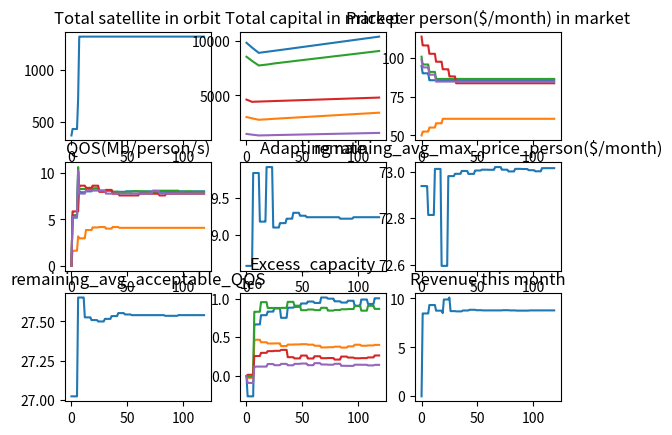

This chart was generated by the following Python code:
#Unit in million for all currency
import random
import numpy as np
import matplotlib.pyplot as plt

class CompanyAgent:
    def __init__(self, id, price=100, capital = 1000):
        self.id = id

    #Interaction between company and customer
        self.customers = []
        self.customers_id = []
        self.in_CSCS = False
        self.CSCS = None

    #Satellite technical model
        self.capacity_per_sat = 5000 #Mb/s
        self.num_of_sat_on_orbit = 0
        self.total_throughput = self.capacity_per_sat*self.num_of_sat_on_orbit
        self.throughput_per_custormer = 0
        self.QOS = 0
        self.total_demand = 0
        self.excess_capacity = 0
        self.target_sat_count = random.randint(100,1000)

    #Cost model
        self.price = price #price/1000 person/month
        self.capital = capital
        self.fixed_cost_each_month = 0
        self.recur_cost_this_month = 0 #fixed cost each month (operational cost)
        self.non_recur_cost = 7.5 #R&D cost 
        self.revenue_this_month = 0
        self.cost_per_sat = 0.75 #including launch
        
    def add_customer(self, customer):
        self.customers.append(customer)
        self.customers_id.append(customer.id)
        
    def remove_customer(self, customer):
        self.customers.remove(customer)
        self.customers_id.remove(customer.id)
        
    def update_price(self, remaining_avg_max_price_customer, customers):
        #To-do
        #Update this strategy
        if type(self) == CompanyAgent:
            self.total_demand = sum([c.demand for c in self.customers])
            self.excess_capacity = self.total_throughput - self.total_demand

            if self.price > remaining_avg_max_price_customer*1.2:
                self.price *= 0.95
            elif self.price < remaining_avg_max_price_customer*0.8:
                self.price *= 1.05

    def build_and_launch_sat(self):
        self.recur_cost_this_month = 0
        if self.capital > 600 and self.num_of_sat_on_orbit < self.target_sat_count and self.excess_capacity<10000:
            num_of_sat = random.randint(0,30)
            num_of_sat = self.capital/100/self.cost_per_sat
            self.num_of_sat_on_orbit += num_of_sat
            self.recur_cost_this_month += num_of_sat*self.cost_per_sat
        else:
            pass
            
        #To-do
        #Update this strategy

    def cal_new_capital(self):
        # print(self.revenue_this_month,self.recur_cost_this_month,self.fixed_cost_each_month)
        self.capital += self.revenue_this_month - self.recur_cost_this_month - self.fixed_cost_each_month
    
    def cal_revenue_this_month(self):
        if self.in_CSCS == True:
            self.CSCS_revenue = self.CSCS.revenue_this_month*self.num_of_sat_on_orbit/self.CSCS.num_of_sat_on_orbit
        else:
            self.CSCS_revenue = 0
        self.revenue_this_month = len(self.customers)*self.price + self.CSCS_revenue

    def cal_QOS(self):
        self.total_throughput = self.capacity_per_sat*self.num_of_sat_on_orbit
        self.throughput_per_custormer = self.total_throughput/max(len(self.customers),1) #Mb/1000people/s
        self.QOS = self.throughput_per_custormer/1000 #Mb/person/s

    def Condition_to_join_CSCS(self,num_of_company,num_of_CSCS):
        if num_of_CSCS==0:
            return None
        target_CSCS_id = random.randint(num_of_company,num_of_company+num_of_CSCS-1)
        if type(self) == CompanyAgent and self.in_CSCS == False:
            if self.capital<10000 and self.excess_capacity > 10000:
                # print(target_CSCS_id)
                return target_CSCS_id
        else:
            return None

    def Join_CSCS(self, target_CSCS_id, all_CSCS):
        for CSCS in all_CSCS:
            if (CSCS.id == target_CSCS_id) and (self not in CSCS.comp_in_CSCS_list):
                CSCS.comp_in_CSCS_list.append(self)
                self.in_CSCS = True
                self.CSCS = CSCS
                print(CSCS.id)

    def show_basic_info(self):
        print("------------------------------------------------------------------------------")
        print("Company Id:",self.id)
        print("Agent type:", type(self))
        print("Customer count: ",len(self.customers_id))
        # print("Customer list: ", self.customers_id)
        # print("Price(million/1000people/month): ",self.price)
        print("Price per person($):", self.price/1000*1000000)
        print("Revenue from CSCS: ", self.CSCS_revenue)
        print("Revenue this month(Million): ",self.revenue_this_month)
        print("Current Capital(Million): ",self.capital)
        print("Target satellite count:", self.target_sat_count)
        print("Orbiting satellite count: ",round(self.num_of_sat_on_orbit))

        print("Total throughput(Mb):", self.total_throughput)
        # print("Throughput per customer (Mb/1000 people/s)", self.throughput_per_custormer)
        print("Total demand from customers(Mb): ", self.total_demand)
        print("Quality of service(Mb/person/s): ",self.QOS)
        print("excess_capacity for comapny "+ str(self.id)+ "(Mb):",self.excess_capacity)
        print("------------------------------------------------------------------------------")
        
class CSCSAgent(CompanyAgent): #Join CSCS, cost remain but has extra throughput
    def __init__(self, id, price=0, capital=0):
        super().__init__(id, price, capital)
        self.comp_in_CSCS_list = []

    def update_CSCS(self):
        self.num_of_sat_on_orbit = 0
        self.price = 0
        self.total_throughput = 0
        for company in self.comp_in_CSCS_list:
            self.price = (self.price*self.num_of_sat_on_orbit + company.price*company.num_of_sat_on_orbit)/(self.num_of_sat_on_orbit + company.num_of_sat_on_orbit)
            self.num_of_sat_on_orbit = self.num_of_sat_on_orbit + company.num_of_sat_on_orbit
            self.total_throughput = self.total_throughput+company.excess_capacity
        self.price = 1.5 * self.price

        self.throughput_per_custormer = self.total_throughput/max(len(self.customers),1)
        self.QOS = self.throughput_per_custormer/1000 #Mb/person/s
        self.revenue_this_month = len(self.customers)*self.price

    def show_CSCS_info(self):
        id_list = []
        for company in self.comp_in_CSCS_list:
            id_list.append(company.id)
        print("Company in this CSCS:", id_list)

class CustomerAgent: #a agent represent 1000 peopel
    def __init__(self, id, max_acceptable_price, min_acceptable_QOS):
        self.id = id
        self.demand = 0 # Mb/s/1000 people
        self.max_acceptable_price = max_acceptable_price # Randomly generate this to simulate the customer profile, as Fig.10-5
        self.min_acceptable_QOS = min_acceptable_QOS
        self.active = False
        self.company = None #The sat company this customer choose
        
    def set_active(self):
        # Activate the customer
        self.active = True
        self.company.add_customer(self)
        
    def set_inactive(self):
        # Deactivate the customer
        self.active = False
        self.company.remove_customer(self)
    #The strategy is to choose the company that can provide maximum bitrate with acceptable price
    def choose_company(self, companies):
        a1 = 0.5 #propotion of price concern
        a2 = 0.5 #propotion of QOS concern
        current_grade = 0
        updated_this_loop = False
        for company in companies:
            grade = a1*(self.max_acceptable_price - company.price)/self.max_acceptable_price + a2*(company.QOS-self.min_acceptable_QOS)/self.min_acceptable_QOS
            # print(grade)
            print(company.price < self.max_acceptable_price , company.QOS>self.min_acceptable_QOS, grade > current_grade)

            if company.price < self.max_acceptable_price  and company.QOS > self.min_acceptable_QOS: #only when it reach the minimum requirement
                updated_this_loop = True
                if grade > current_grade: #chose the highest grade
                    if self.company == None:
                        self.company = company
                        self.set_active()
                        current_grade = grade  
                    else:
                        self.set_inactive()
                        self.company = company
                        self.set_active()
                        current_grade = grade

            elif updated_this_loop == False:
                if self.company != None:
                    self.set_inactive()
                    self.company = None
                current_grade = 0

                # elif self.company != None:
                #     self.set_inactive()
                #     self.company = None
                #     current_grade = 0

    def update_random_demand(self): #demand of 1000 people in total
        self.demand = random.randint(self.min_acceptable_QOS-5,self.min_acceptable_QOS)*1000

    def show_basic_info(self):
        print("Customer",self.id,"Chosed company: ",self.company.id if self.company is not None else None)
        # print("Max_accepetable_price: ",self.max_acceptable_price)
        
class Simulation:
     #fixed number of CSCS, custormer and company. Note that some CSCS maybe empty, 
     #which means the num_CSCS is the max number of CSCS can formed in this system
    def __init__(self, num_companies, num_customers, num_CSCS):
        self.companies = []
        self.customers = []
        self.CSCS =[]
        self.num_companies = num_companies
        self.num_customers = num_customers
        self.num_CSCS = num_CSCS
        
        # Create companies
        for i in range(num_companies):
            price = random.randint(30, 120)# Dollar/person/month
            price = price/1000 #Convert to million per 1000 people
            capital = random.randint(1000, 10000) 
            company = CompanyAgent(i, price,capital)
            self.companies.append(company)
        
        # Create customers
        for i in range(num_customers):
            max_acceptable_price = random.randint(30, 120) #To-do set this profile
            max_acceptable_price = max_acceptable_price/1000 #Convert to million per 1000 people
            min_acceptable_QOS = random.randint(1,50)
            customer = CustomerAgent(i, max_acceptable_price, min_acceptable_QOS)
            self.customers.append(customer)
        
        for i in range(num_CSCS):
            CSCS = CSCSAgent(num_companies+i)
            self.companies.append(CSCS)
        
        # Assign customers to companies
        for customer in self.customers:
            customer.choose_company(self.companies)
            
    def run(self, num_steps):

        self.satellite_in_orbit = np.zeros(num_steps)
        self.adapting_percentage = np.zeros(num_steps)
        self.remaining_avg_max_price_customer = np.zeros(num_steps)
        self.remaining_avg_acceptable_QOS = np.zeros(num_steps)
        self.total_capital = np.zeros(num_steps)
        self.num_of_unsatisfied_price = np.zeros(num_steps)
        self.num_of_unsatisfied_QOS = np.zeros(num_steps)
        self.capital = np.zeros((self.num_companies+self.num_CSCS,num_steps))
        self.revenue = np.zeros((self.num_companies+self.num_CSCS,num_steps))
        self.excess_capacity = np.zeros((self.num_companies+self.num_CSCS,num_steps))
        self.price = np.zeros((self.num_companies+self.num_CSCS,num_steps))
        self.QOS = np.zeros((self.num_companies+self.num_CSCS,num_steps))

        print("*********************************************Begin Simulation***************************************************")
        
        for i in range(num_steps):
            print("Month ",i)

            # Update prices
            for j, company in enumerate(self.companies):
                # print(j,company)
                if (i % 6) == 0:
                    company.build_and_launch_sat()
                company.cal_QOS()
                company.cal_revenue_this_month()
                company.cal_new_capital()
                if company.Condition_to_join_CSCS(self.num_companies,self.num_CSCS) != None:
                    company.Join_CSCS(company.Condition_to_join_CSCS(self.num_companies,self.num_CSCS),self.companies)
                company.show_basic_info()
                if type(company) == CSCSAgent:
                    company.update_CSCS()
                    company.show_CSCS_info()
                self.price[j,i] = company.price*1000
                self.QOS[j,i] = company.QOS if len(company.customers)>0 else 0
                self.capital[j,i] = company.capital
                self.total_capital[i] += company.capital
                self.excess_capacity[j,i] = company.excess_capacity
                self.revenue[j,i] = company.revenue_this_month

                
            # customer switch company
            if (i % 6) == 0:
                for customer in self.customers:
                    # customer.choose_CSCS(self.CSCS)
                    customer.choose_company(self.companies)
                    customer.update_random_demand()
                    for j, company in enumerate(self.companies):
                        company.cal_QOS()
                    customer.show_basic_info()

            for company in self.companies:
                self.satellite_in_orbit[i] += company.num_of_sat_on_orbit

            satisfied_demand_count = 0
            unusatisfied_demand_count = 0
            remaining_acceptable_price_sum = 0 
            remaining_acceptable_QOS_sum = 0
            for customer in self.customers:
                if customer.company == None:
                    unusatisfied_demand_count+=1
                    remaining_acceptable_price_sum+=customer.max_acceptable_price
                    remaining_acceptable_QOS_sum+=customer.min_acceptable_QOS
                else:
                    satisfied_demand_count +=1
            remaining_avg_max_price_customer = remaining_acceptable_price_sum/unusatisfied_demand_count
            remaining_avg_acceptable_QOS = remaining_acceptable_QOS_sum/unusatisfied_demand_count
            self.remaining_avg_max_price_customer[i] = remaining_avg_max_price_customer*1000 
            self.remaining_avg_acceptable_QOS[i] = remaining_avg_acceptable_QOS
            self.adapting_percentage[i] = (1-unusatisfied_demand_count/self.num_customers)*100
            

            for j, company in enumerate(self.companies):
                if (i % 6) == 0:
                    company.update_price(remaining_avg_max_price_customer, self.adapting_percentage[i])
            print("****************************New Month********************************")

        print(np.mean(self.revenue[0:4,num_steps-1],0))
        print("adapting_percentage: ",self.adapting_percentage[num_steps-1])

        plt.subplot(331)
        plt.plot(self.satellite_in_orbit)
        plt.title("Total satellite in orbit")
        plt.subplot(332)
        plt.plot(self.capital[0,:])
        plt.plot(self.capital[1,:])
        plt.plot(self.capital[2,:])
        plt.plot(self.capital[3,:])
        plt.plot(self.capital[4,:])
        # plt.plot(self.total_capital)
        plt.title("Total capital in market")
        plt.subplot(333)
        # plt.plot(np.mean(self.price,0))
        plt.plot(self.price[0,:])
        plt.plot(self.price[1,:])
        plt.plot(self.price[2,:])
        plt.plot(self.price[3,:])
        plt.plot(self.price[4,:])
        plt.title("Price per person($/month) in market")
        plt.subplot(334)
        plt.plot(self.QOS[0,:])
        plt.plot(self.QOS[1,:])
        plt.plot(self.QOS[2,:])
        plt.plot(self.QOS[3,:])
        plt.plot(self.QOS[4,:])
        plt.title("QOS(Mb/person/s)")
        plt.subplot(335)
        plt.plot(self.adapting_percentage)
        plt.title("Adapting rate")
        plt.subplot(336)
        plt.plot(self.remaining_avg_max_price_customer)
        plt.title("remaining_avg_max_price_person($/month)")
        plt.subplot(337)
        plt.plot(self.remaining_avg_acceptable_QOS)
        plt.title("remaining_avg_acceptable_QOS")
        plt.subplot(338)
        plt.plot(self.excess_capacity[0,:])
        plt.plot(self.excess_capacity[1,:])
        plt.plot(self.excess_capacity[2,:])
        plt.plot(self.excess_capacity[3,:])
        plt.plot(self.excess_capacity[4,:])
        plt.title("Excess_capacity")
        plt.subplot(339)
        # plt.plot(self.revenue[0,:])
        # plt.plot(self.revenue[1,:])
        # plt.plot(self.revenue[2,:])
        # plt.plot(self.revenue[3,:])
        # plt.plot(self.revenue[4,:])
        plt.plot(np.mean(self.revenue[0:4,:],0))
        plt.title("Revenue this month")

        plt.show()

if __name__ == "__main__":
    Sim1 = Simulation(5,5000,2) #5000 for 
    #It is envisioned that the next generation of satellites (to be launched within the next 2-5 years) 
    #will bring down prices to $100/Mbps/month, which represents an estimated demand of 5 Tbps 
    #(currently the global satellite capacity for data networks is below 2 Tbps).
    Sim1.run(120) #10 years = 120

